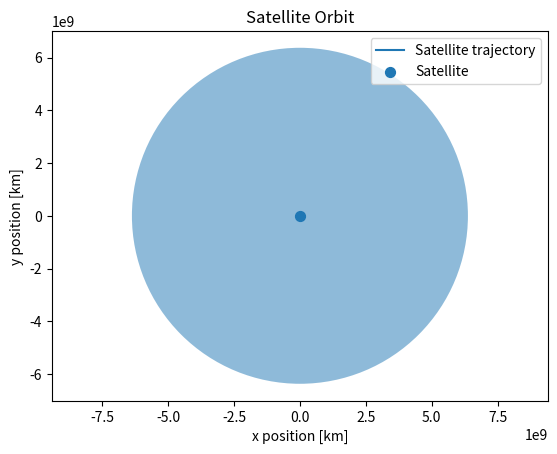

Here is the Python script that generated this plot:
import matplotlib.pyplot as plt

# Orbital Mechanics Simulation

# Physical constants
G = 6.67430e-11       # gravitational constant [m^3 kg^-1 s^-2]
M_earth = 5.972e24    # mass of Earth [kg]

# Initial conditions
x = 7.0e6             # initial x position [m]
y = 0.0               # initial y position [m]
vx = 0.0              # initial x velocity [m/s]
vy = 7546.0           # initial y velocity [m/s]

# Simulation settings
dt = 1.0          # time step [s]
total_time = 5400  # total simulation time [s]

# Store the trajectory
x_positions = []
y_positions = []

# Simulation loop
for t in range(total_time):

    # Distance from Earth's center
    r = (x**2 + y**2)**0.5

    # Gravitational acceleration
    ax = -G * M_earth * x / r**3
    ay = -G * M_earth * y / r**3

    # Update velocity
    vx = vx + ax * dt
    vy = vy + ay * dt

    # Update position
    x = x + vx * dt
    y = y + vy * dt

    # Store current position
    x_positions.append(x)
    y_positions.append(y)

print("Final position:", x, y, "m")
print("Final velocity:", vx, vy, "m/s")

# Plot the orbit
plt.plot(
    [x/1000 for x in x_positions],
    [y/1000 for y in y_positions],
    label="Satellite trajectory"
)

# Draw satellite
plt.scatter(
    x_positions[-1]/1000,
    y_positions[-1]/1000,
    s=50,
    label="Satellite"
)

# Draw Earth
earth = plt.Circle((0, 0), 6371e6, alpha=0.5)
plt.gca().add_patch(earth)

plt.xlabel("x position [km]")
plt.ylabel("y position [km]")
plt.title("Satellite Orbit")
plt.axis("equal")
plt.legend()
plt.show()
